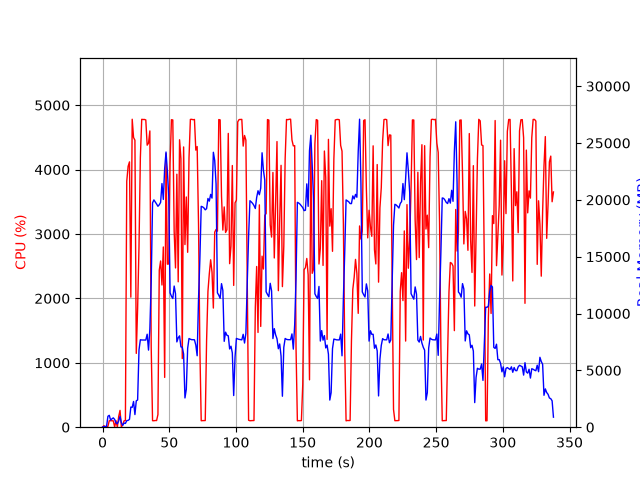

Values plotted in this chart, from the file beside it:
elapsed_time, nproc, cpu, mem_real, mem_virtual
3.695487976074219e-05, 1, 0.0, 10.98, 3187
1.006, 2, 23.8, 54.98, 238.7
2.014, 2, 2.0, 62.61, 245.9
3.022, 2, 5.0, 78.43, 260.4
4.031, 5, 12.9, 962, 3024
5.038, 6, 100.2, 1046, 3487
6.046, 3, 100.2, 628.2, 2085
7.054, 3, 100.3, 737.4, 2187
8.061, 3, 98.3, 820.4, 2299
9.069, 5, 4.0, 682.9, 2600
10.08, 3, 101.2, 377, 1753
11.09, 3, 1.0, 307.5, 1678
12.09, 4, 165.5, 548.9, 2306
13.1, 6, 261.2, 949.9, 3182
14.11, 4, 2.0, 386.4, 2006
15.12, 1, 40.7, 160, 1012
16.13, 1, 99.3, 364.9, 1460
17.13, 1, 104.2, 330.6, 5500
18.14, 1, 3820, 575.1, 5500
19.17, 1, 4051, 600.2, 5544
20.19, 1, 4120, 691.4, 6212
21.2, 1, 2020, 1772, 7492
22.23, 1, 4782, 1749, 7492
23.25, 1, 4498, 2263, 7492
24.27, 1, 4457, 1111, 7492
25.29, 1, 1146, 2322, 9551
26.29, 1, 1849, 2393, 9609
27.32, 1, 2802, 6797, 16533
28.34, 1, 4185, 7693, 16533
29.36, 1, 4780, 7672, 16533
30.38, 1, 4778, 7672, 16533
31.4, 1, 4778, 7672, 16533
32.42, 1, 4771, 7666, 16533
33.44, 1, 4379, 8178, 16533
34.46, 1, 4411, 6782, 16533
35.47, 1, 4600, 8647, 19424
36.47, 1, 1239, 12787, 34784
37.48, 1, 101.2, 19732, 34784
38.49, 1, 100.2, 19995, 34784
39.5, 1, 104.1, 19814, 34784
40.51, 1, 103.3, 19633, 34784
41.51, 1, 196.4, 19433, 34784
42.52, 1, 2438, 19565, 34784
43.53, 1, 2581, 19777, 34784
44.54, 1, 2208, 21434, 47072
45.56, 1, 2798, 20036, 47072
46.56, 1, 773.1, 22762, 47079
47.57, 1, 4248, 24206, 47079
48.59, 1, 2531, 22514, 47182
49.61, 1, 2535, 20352, 47242
50.62, 1, 4114, 11820, 47254
51.64, 1, 4775, 11516, 47254
52.66, 1, 4771, 11321, 47254
53.68, 1, 3040, 12417, 47358
54.69, 1, 2473, 11742, 47358
55.7, 1, 3928, 7502, 47358
56.71, 1, 2258, 7865, 47358
57.73, 1, 4463, 8035, 47358
58.74, 1, 4170, 7065, 47358
59.75, 1, 1065, 7043, 47358
... 274 more rows
